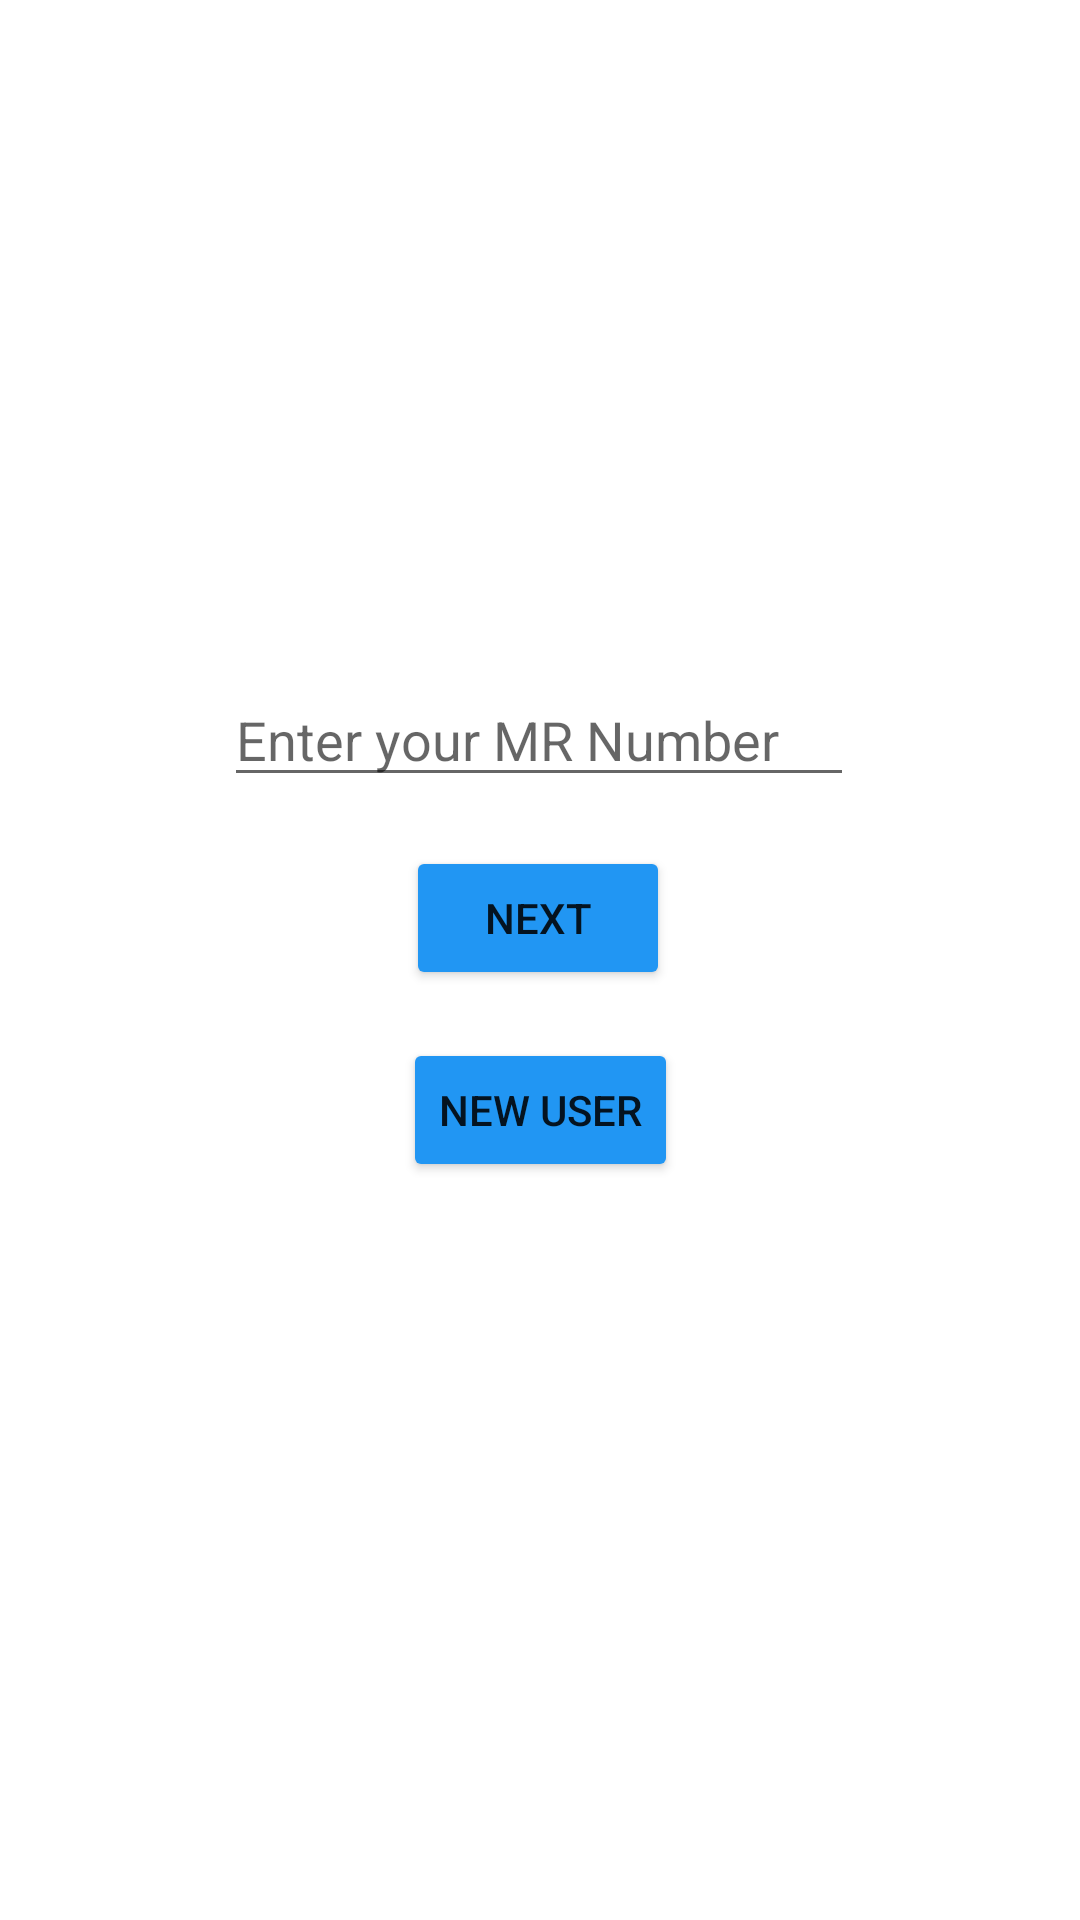

Layout XML and referenced resources for this Android screen:
<!-- AndroidManifest.xml: application theme Theme.Fundus -->
<!-- res/layout/activity_main.xml -->
<?xml version="1.0" encoding="utf-8"?>
<androidx.constraintlayout.widget.ConstraintLayout
    xmlns:android="http://schemas.android.com/apk/res/android"
    xmlns:app="http://schemas.android.com/apk/res-auto"
    xmlns:tools="http://schemas.android.com/tools"
    android:layout_width="match_parent"
    android:layout_height="match_parent"
    tools:context=".MainActivity"
    android:background="@drawable/background">


    <EditText
        android:id="@+id/mr_number"
        android:layout_width="wrap_content"
        android:layout_height="wrap_content"
        android:layout_marginBottom="150dp"
        android:ems="10"
        android:hint="@string/medical_Number"
        android:importantForAutofill="no"
        android:inputType="number"
        app:layout_constraintBottom_toBottomOf="parent"
        app:layout_constraintEnd_toEndOf="parent"
        app:layout_constraintHorizontal_bias="0.497"
        app:layout_constraintStart_toStartOf="parent"
        app:layout_constraintTop_toTopOf="parent" />

    <Button
        android:id="@+id/next"
        android:layout_width="wrap_content"
        android:layout_height="wrap_content"
        android:onClick="details"
        android:text="@string/next"
        app:backgroundTint="#2196F3"
        app:layout_constraintBottom_toTopOf="@+id/new_user"
        app:layout_constraintEnd_toEndOf="parent"
        app:layout_constraintHorizontal_bias="0.498"
        app:layout_constraintStart_toStartOf="parent"
        app:layout_constraintTop_toBottomOf="@+id/mr_number" />

    <Button
        android:id="@+id/new_user"
        android:layout_width="wrap_content"
        android:layout_height="wrap_content"
        android:layout_marginTop="100dp"
        android:onClick="newUser"
        android:text="@string/new_user"
        app:backgroundTint="#2196F3"
        app:layout_constraintBottom_toBottomOf="parent"
        app:layout_constraintEnd_toEndOf="parent"
        app:layout_constraintStart_toStartOf="parent"
        app:layout_constraintTop_toTopOf="parent" />




</androidx.constraintlayout.widget.ConstraintLayout>
<!-- resources referenced by this layout -->
<resources>
  <string name="medical_Number">Enter your MR Number</string>
  <string name="new_user">New User</string>
  <string name="next">Next</string>
  <style name="Theme.Fundus" parent="Theme.MaterialComponents.DayNight.DarkActionBar">
          
          <item name="colorPrimary">@color/purple_500</item>
          <item name="colorPrimaryVariant">@color/purple_700</item>
          <item name="colorOnPrimary">@color/white</item>
          
          <item name="colorSecondary">@color/teal_200</item>
          <item name="colorSecondaryVariant">@color/teal_700</item>
          <item name="colorOnSecondary">@color/black</item>
          
          <item name="android:statusBarColor" tools:targetApi="l">?attr/colorPrimaryVariant</item>
          
      </style>
  <!-- not gathered from this repository: default colours our renderer supplied (Android Studio template values) -->
  <color name="purple_500">#FF6200EE</color>
  <color name="purple_700">#FF3700B3</color>
  <color name="teal_200">#FF03DAC5</color>
  <color name="teal_700">#FF018786</color>
  <color name="black">#FF000000</color>
  <color name="white">#FFFFFFFF</color>
</resources>
